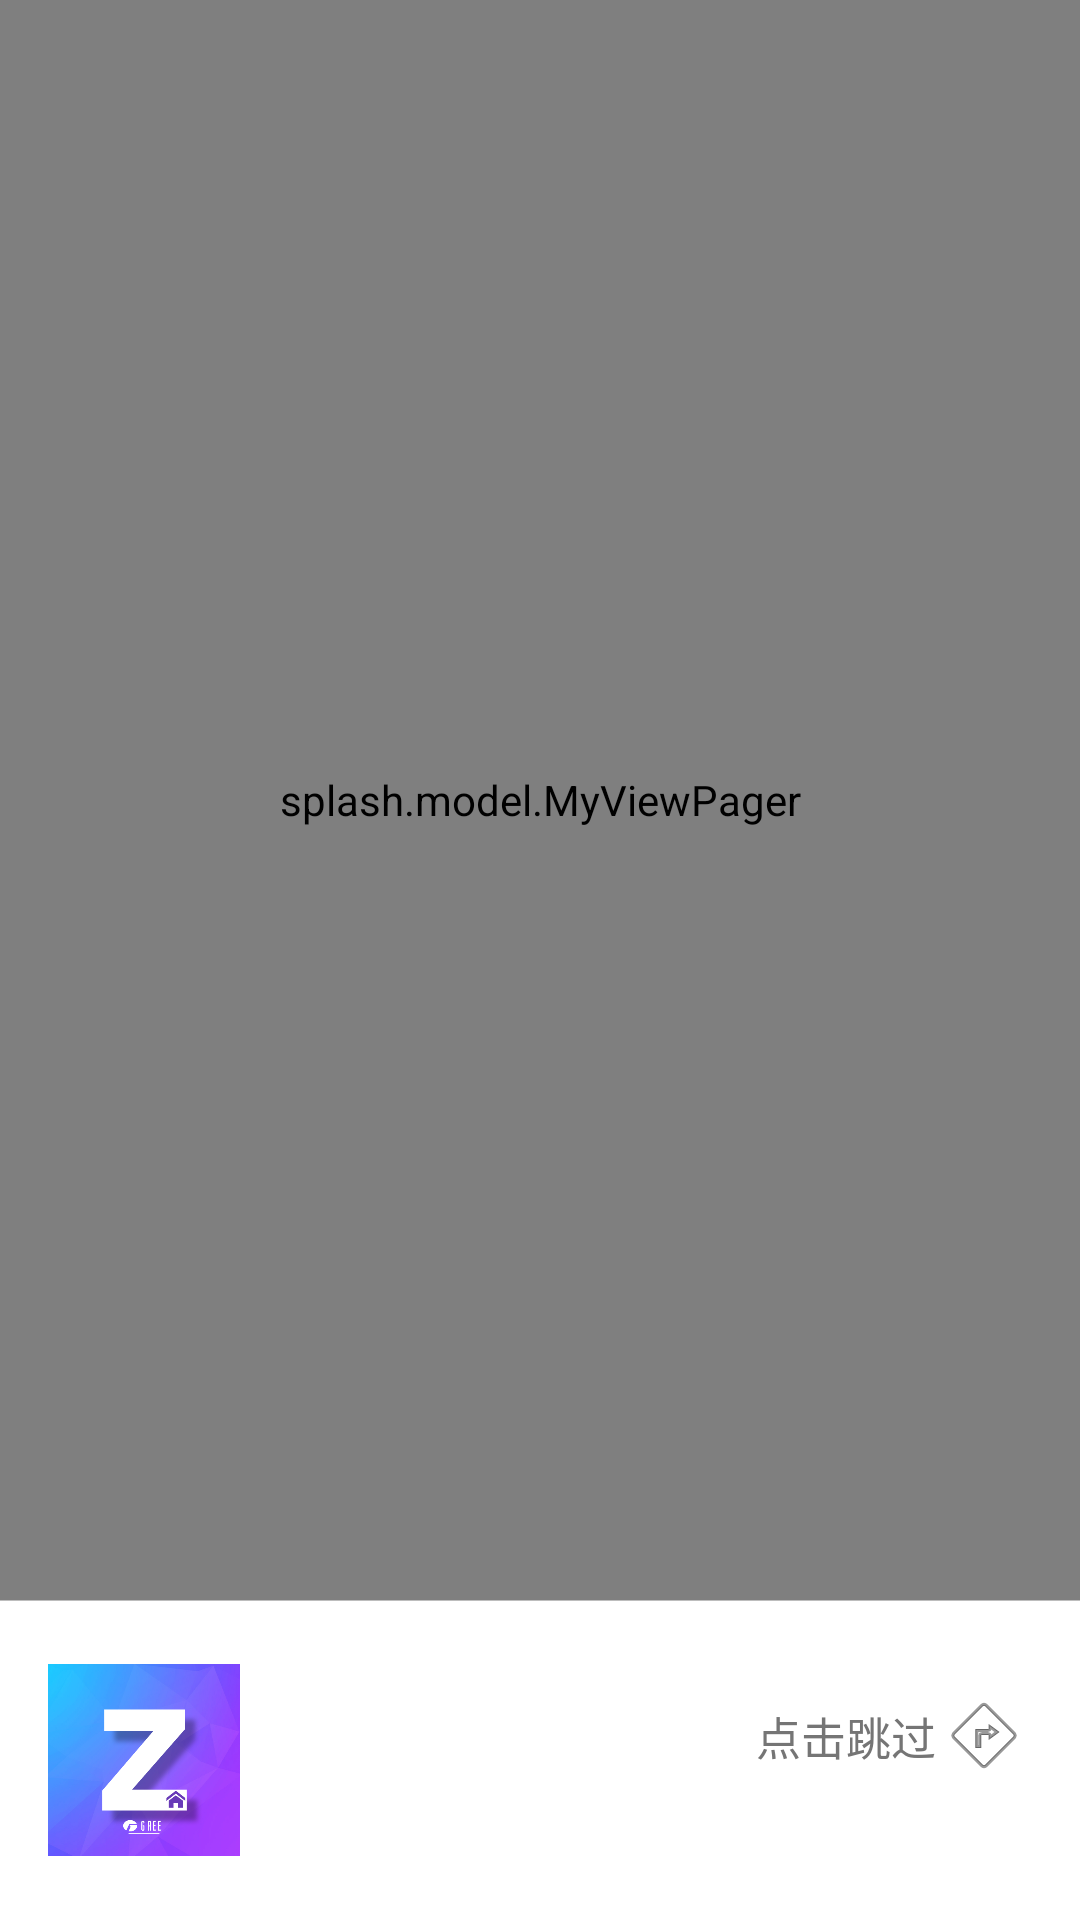

This screen was rendered from an Android layout file. Write that file and the resources it references.
<!-- AndroidManifest.xml: activity theme AppTheme.Splash -->
<!-- res/layout/activity_splash.xml -->
<?xml version="1.0" encoding="utf-8"?>
<LinearLayout
    android:id="@+id/splash_base"
    android:theme="@style/AppTheme"
    xmlns:android="http://schemas.android.com/apk/res/android"
    android:layout_width="match_parent"
    android:layout_height="match_parent"
    android:background="@android:color/white"
    android:orientation="vertical">
    <RelativeLayout
        android:layout_width="match_parent"
        android:layout_height="0dp"
        android:layout_weight="5">
        <splash.model.MyViewPager
            android:id="@+id/slash_looper"
            android:layout_width="match_parent"
            android:layout_height="match_parent"
            android:background="@android:color/white">
        </splash.model.MyViewPager>
    </RelativeLayout>
    
    <RelativeLayout android:layout_width="match_parent"
        android:layout_height="0dp"
        android:layout_weight="1"
        android:textAlignment="center"
        android:orientation="horizontal">
        <LinearLayout
            android:layout_width="match_parent"
            android:layout_height="1px"
            android:layout_alignParentTop="true"
            android:background="@color/colorDivider">
        </LinearLayout>
        <ImageView
            android:id="@+id/splash_logo"
            android:layout_width="64dp"
            android:layout_height="64dp"
            android:src="@mipmap/icon_monitor"
            android:layout_marginLeft="16dp"
            android:layout_marginRight="16dp"
            android:layout_marginTop="15dp"
            android:layout_marginBottom="16dp"
            android:layout_centerVertical="true"
            android:layout_alignParentLeft="true"
            android:layout_alignParentStart="true"
            >
        </ImageView>

    <Button
        android:id="@+id/splash_skip_button"
        android:layout_width="wrap_content"
        android:layout_height="wrap_content"
        android:layout_alignParentEnd="true"
        android:layout_alignParentRight="true"
        android:background="@android:color/transparent"
        android:layout_alignTop="@+id/splash_logo"
        android:layout_marginRight="16dp"
        android:layout_marginEnd="16dp"
        android:textColor="@drawable/button_style"
        android:textSize="15sp"
        android:drawablePadding="0dp"
        android:drawableRight="@android:drawable/ic_menu_directions"
        android:text="@string/splash_skip"/>


    </RelativeLayout>
</LinearLayout>
<!-- resources referenced by this layout -->
<resources>
  <color name="colorDivider">#BDBDBD</color>
  <!-- drawable button_style (drawable) -->
  <?xml version="1.0" encoding="utf-8"?>
  <selector xmlns:android="http://schemas.android.com/apk/res/android">
  
  
          <item android:color="@color/colorPrimaryDark" android:state_pressed="true"/>
          <item android:color="@color/colorSecondaryText" android:state_pressed="false" />
  
  </selector>
  <!-- mipmap icon_monitor: png bitmap (mipmap-xxxhdpi, 89716 bytes) -->
  <string name="splash_skip">点击跳过</string>
  <style name="AppTheme" parent="Theme.AppCompat.Light.DarkActionBar">
          
          <item name="colorPrimary">@color/colorPrimary</item>
          <item name="colorPrimaryDark">@color/colorPrimaryDark</item>
          <item name="colorAccent">@color/colorAccent</item>
          <item name="android:windowFullscreen">false</item>
          <item name="windowActionBar">true</item>
          <item name="windowNoTitle">false</item>
      </style>
  <style name="AppTheme.Splash">
          <item name="android:colorBackgroundCacheHint">@null</item>
          
  
          <item name="android:windowFullscreen">true</item>
          <item name="windowActionBar">false</item>
          <item name="windowNoTitle">true</item>
          
  
          <item name="android:windowBackground">@drawable/splash_background</item>
      </style>
  <color name="colorPrimaryDark">#512DA8</color>
  <color name="colorSecondaryText">#757575</color>
  <color name="colorPrimary">#673AB7</color>
  <color name="colorAccent">#03A9F4</color>
</resources>
